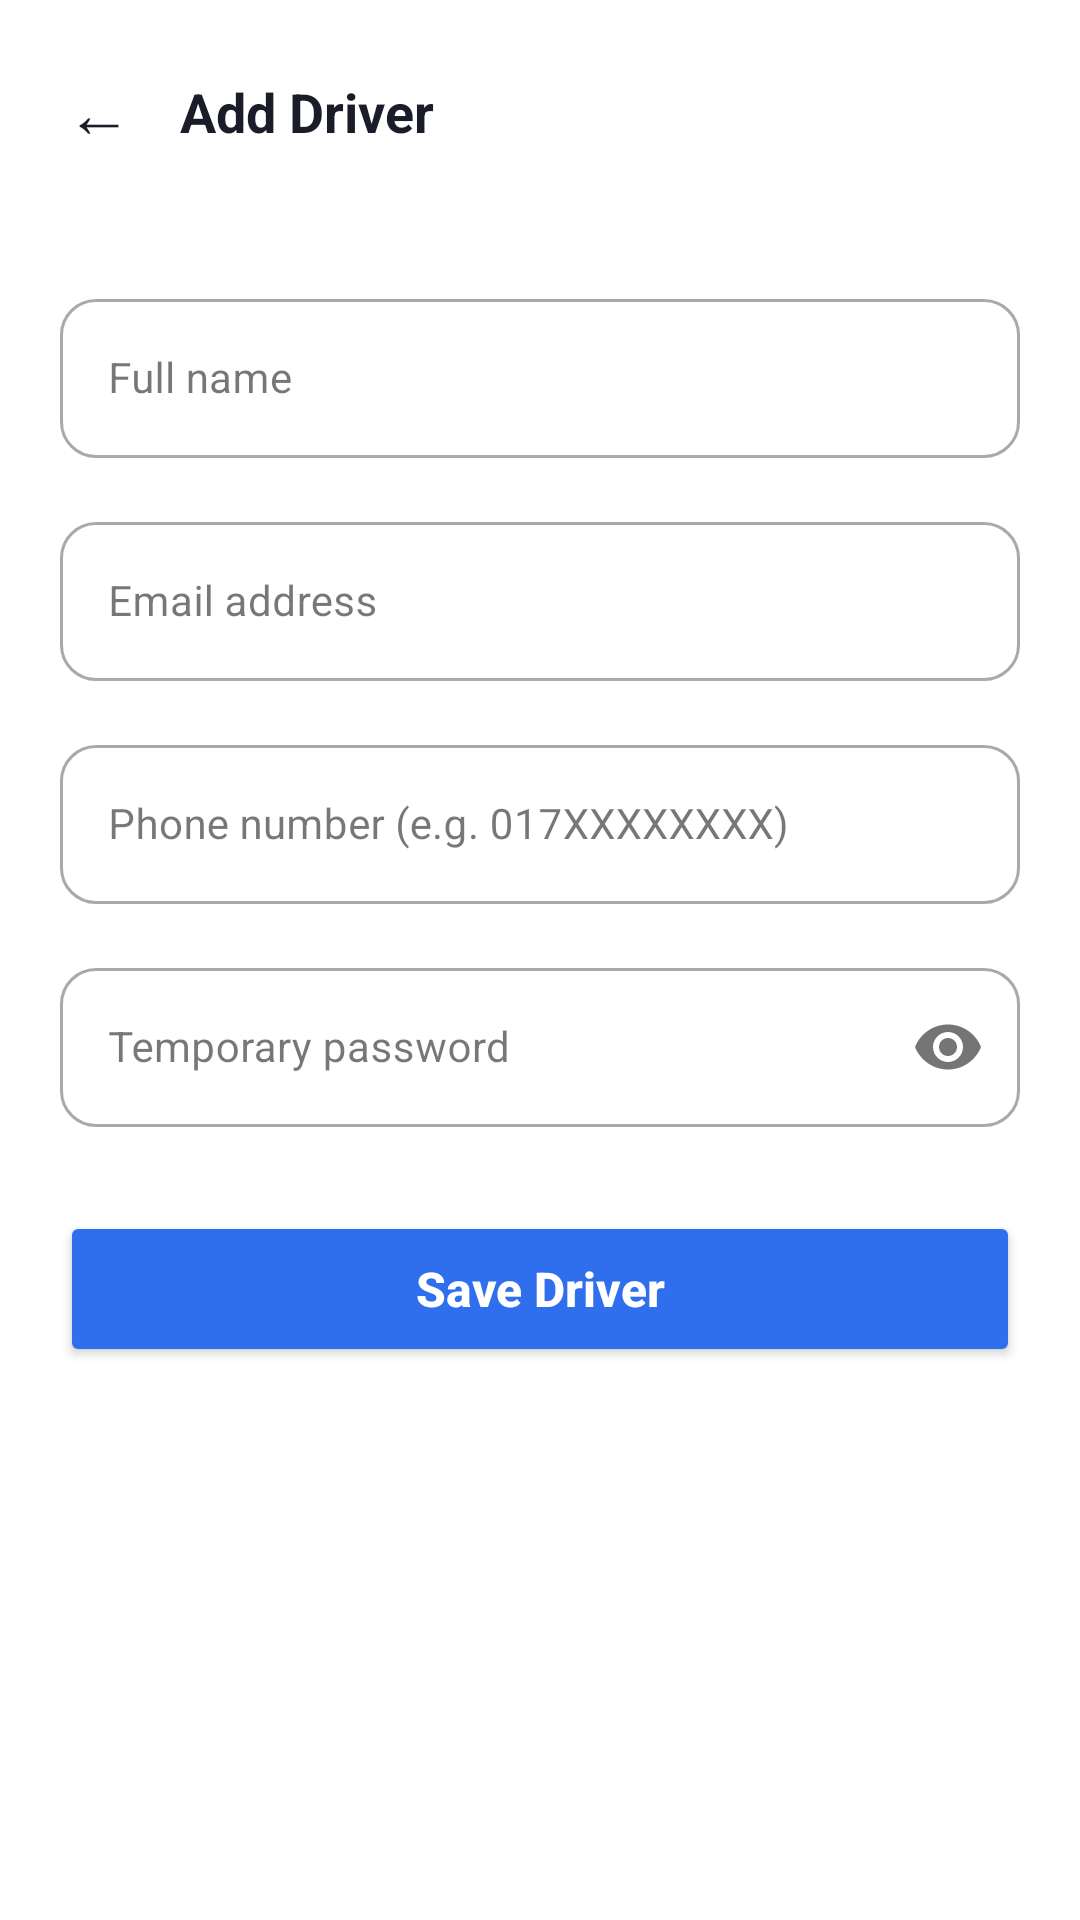

This screen was rendered from an Android layout file. Write that file and the resources it references.
<!-- AndroidManifest.xml: application theme Theme.DIU_Transport -->
<!-- res/layout/activity_add_driver.xml -->
<?xml version="1.0" encoding="utf-8"?>
<LinearLayout xmlns:android="http://schemas.android.com/apk/res/android"
    xmlns:app="http://schemas.android.com/apk/res-auto"
    android:layout_width="match_parent"
    android:layout_height="match_parent"
    android:background="@color/white"
    android:orientation="vertical">

    
    <LinearLayout
        android:layout_width="match_parent"
        android:layout_height="wrap_content"
        android:gravity="center_vertical"
        android:orientation="horizontal"
        android:padding="16dp">

        <TextView
            android:id="@+id/btnBack"
            android:layout_width="wrap_content"
            android:layout_height="wrap_content"
            android:background="?attr/selectableItemBackgroundBorderless"
            android:padding="6dp"
            android:text="←"
            android:textColor="@color/text_primary"
            android:textSize="22sp" />

        <TextView
            android:layout_width="wrap_content"
            android:layout_height="wrap_content"
            android:layout_marginStart="10dp"
            android:text="Add Driver"
            android:textColor="@color/text_primary"
            android:textSize="18sp"
            android:textStyle="bold" />
    </LinearLayout>

    <ScrollView
        android:layout_width="match_parent"
        android:layout_height="match_parent"
        android:fillViewport="true">

        <LinearLayout
            android:layout_width="match_parent"
            android:layout_height="wrap_content"
            android:orientation="vertical"
            android:padding="20dp"
            android:paddingBottom="200dp">

            
            <com.google.android.material.textfield.TextInputLayout
                style="@style/Widget.MaterialComponents.TextInputLayout.OutlinedBox"
                android:layout_width="match_parent"
                android:layout_height="wrap_content"
                android:layout_marginBottom="16dp"
                app:boxCornerRadiusTopStart="12dp"
                app:boxCornerRadiusTopEnd="12dp"
                app:boxCornerRadiusBottomStart="12dp"
                app:boxCornerRadiusBottomEnd="12dp">

                <com.google.android.material.textfield.TextInputEditText
                    android:id="@+id/etFullName"
                    android:layout_width="match_parent"
                    android:layout_height="wrap_content"
                    android:minHeight="52dp"
                    android:hint="Full name"
                    android:inputType="textPersonName"
                    android:textColor="@color/text_primary"
                    android:textSize="14sp" />
            </com.google.android.material.textfield.TextInputLayout>

            
            <com.google.android.material.textfield.TextInputLayout
                style="@style/Widget.MaterialComponents.TextInputLayout.OutlinedBox"
                android:layout_width="match_parent"
                android:layout_height="wrap_content"
                android:layout_marginBottom="16dp"
                app:boxCornerRadiusTopStart="12dp"
                app:boxCornerRadiusTopEnd="12dp"
                app:boxCornerRadiusBottomStart="12dp"
                app:boxCornerRadiusBottomEnd="12dp">

                <com.google.android.material.textfield.TextInputEditText
                    android:id="@+id/etEmail"
                    android:layout_width="match_parent"
                    android:layout_height="wrap_content"
                    android:minHeight="52dp"
                    android:hint="Email address"
                    android:inputType="textEmailAddress"
                    android:textColor="@color/text_primary"
                    android:textSize="14sp" />
            </com.google.android.material.textfield.TextInputLayout>

            
            <com.google.android.material.textfield.TextInputLayout
                style="@style/Widget.MaterialComponents.TextInputLayout.OutlinedBox"
                android:layout_width="match_parent"
                android:layout_height="wrap_content"
                android:layout_marginBottom="16dp"
                app:boxCornerRadiusTopStart="12dp"
                app:boxCornerRadiusTopEnd="12dp"
                app:boxCornerRadiusBottomStart="12dp"
                app:boxCornerRadiusBottomEnd="12dp">

                <com.google.android.material.textfield.TextInputEditText
                    android:id="@+id/etPhone"
                    android:layout_width="match_parent"
                    android:layout_height="wrap_content"
                    android:minHeight="52dp"
                    android:hint="Phone number (e.g. 017XXXXXXXX)"
                    android:inputType="phone"
                    android:textColor="@color/text_primary"
                    android:textSize="14sp" />
            </com.google.android.material.textfield.TextInputLayout>

            
            <com.google.android.material.textfield.TextInputLayout
                style="@style/Widget.MaterialComponents.TextInputLayout.OutlinedBox"
                android:layout_width="match_parent"
                android:layout_height="wrap_content"
                android:layout_marginBottom="28dp"
                app:boxCornerRadiusTopStart="12dp"
                app:boxCornerRadiusTopEnd="12dp"
                app:boxCornerRadiusBottomStart="12dp"
                app:boxCornerRadiusBottomEnd="12dp"
                app:passwordToggleEnabled="true">

                <com.google.android.material.textfield.TextInputEditText
                    android:id="@+id/etPassword"
                    android:layout_width="match_parent"
                    android:layout_height="wrap_content"
                    android:minHeight="52dp"
                    android:hint="Temporary password"
                    android:inputType="textPassword"
                    android:textColor="@color/text_primary"
                    android:textSize="14sp" />
            </com.google.android.material.textfield.TextInputLayout>

            <Button
                android:id="@+id/btnSave"
                android:layout_width="match_parent"
                android:layout_height="52dp"
                android:backgroundTint="@color/primary"
                android:text="Save Driver"
                android:textAllCaps="false"
                android:textColor="@color/white"
                android:textSize="16sp"
                android:textStyle="bold" />
        </LinearLayout>
    </ScrollView>
</LinearLayout>
<!-- resources referenced by this layout -->
<resources>
  <color name="primary">#2F6FED</color>
  <color name="text_primary">#1A1D29</color>
  <color name="white">#FFFFFFFF</color>
  <style name="Theme.DIU_Transport" parent="Base.Theme.DIU_Transport" />
  <style name="Base.Theme.DIU_Transport" parent="Theme.Material3.DayNight.NoActionBar">
          
          
      </style>
</resources>
